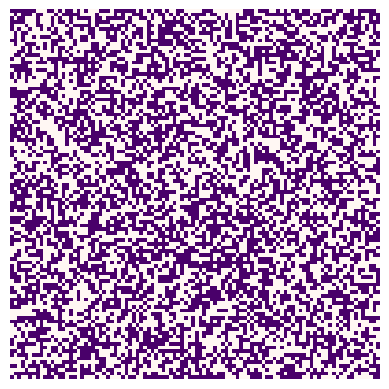

Generate this figure with matplotlib: (Note: this script raises an exception after producing the figure.)
import numpy as np
import matplotlib.pyplot as plt


# This function calculates the change_in_agreement
# Inputs: population, current row, current column, "external"
def calculate_agreement(population, row, col, external):

    # Finding the number of rows and columns from the population matrix
    n_rows, n_cols = population.shape

    # Finds the coordinates of the neighbours of a given position in the matrix
    neighbors = [(row - 1, col), (row + 1, col), (row, col - 1), (row, col + 1)]

    # Sets initial total_agreement to 0 for a given cell
    total_agreement = 0

    # Nested loop which calculates change_in_agreement
    for r, c in neighbors:
        if 0 <= r < n_rows and 0 <= c < n_cols:     # Ensures that neighbour is within bounds of grid (this is for positions on the edge of the grid)
            total_agreement += population[row, col] * population[r, c]  # Calculates agreement between current cell and one neighbour then sums it to total_agreement
    change_in_agreement = total_agreement + external * population[row, col]  # Calculates the change_in_agreement by summing the total_agreement with the external pull
    return change_in_agreement


# This function performs a single update of the model
def ising_step(population, alpha, external=0.0):
    n_rows, n_cols = population.shape
    row = np.random.randint(0, n_rows)
    col = np.random.randint(0, n_cols)

    agreement = calculate_agreement(population, row, col, external)

    # The code below results in random flips. if agreement < 0 a flip occurs
    # np.random.rand() generates a random float between 0 and 1. if the probability function is less than this value, a flip occurs
    if agreement < 0 or np.random.rand() < np.exp(-agreement / alpha):
        population[row, col] *= -1


# This function displays a plot of the model
def plot_ising(im, population):

    new_im = np.array([[255 if val == -1 else 1 for val in rows] for rows in population], dtype=np.int8)
    im.set_data(new_im)
    plt.pause(0.1)


def ising_main(population, alpha, external=0.0):

    fig = plt.figure()
    ax = fig.add_subplot(111)
    ax.set_axis_off()
    im = ax.imshow(population, interpolation='none', cmap='RdPu_r')

    # Iterating an update 100 times
    for frame in range(100):
        # Iterating single steps 1000 times to form an update
        for step in range(1000):
            ising_step(population, alpha, external)
        print('Step:', frame, end='\r')
        plot_ising(im, population)


# This function tests the calculate_agreement function
def test_ising():

    print("Testing calculate_agreement calculations")

    population = -np.ones((3, 3))
    assert (calculate_agreement(population, 1, 1, 0) == 4), "Test 1"
    print("Test 1 Complete")
    population[1, 1] = 1.
    assert (calculate_agreement(population, 1, 1, 0) == -4), "Test 2"
    print("Test 2 Complete")
    population[0, 1] = 1.
    assert (calculate_agreement(population, 1, 1, 0) == -2), "Test 3"
    print("Test 3 Complete")
    population[1, 0] = 1.
    assert (calculate_agreement(population, 1, 1, 0) == 0), "Test 4"
    print("Test 4 Complete")
    population[2, 1] = 1.
    assert (calculate_agreement(population, 1, 1, 0) == 2), "Test 5"
    print("Test 5 Complete")
    population[1, 2] = 1.
    assert (calculate_agreement(population, 1, 1, 0) == 4), "Test 6"
    print("Test 6 Complete")

    print("Testing external pull")
    population = -np.ones((3, 3))
    assert (calculate_agreement(population, 1, 1, 1) == 3), "Test 7"
    print("Test 7 Complete")
    assert (calculate_agreement(population, 1, 1, -1) == 5), "Test 8"
    print("Test 8 Complete")
    assert (calculate_agreement(population, 1, 1, -10) == 14), "Test 9"
    print("Test 9 Complete")
    assert (calculate_agreement(population, 1, 1, 10) == -6), "Test 10"
    print("Test 10 Complete")

    print("Tests passed")


# Running the code
# test_ising()

initial_population = np.random.choice([-1, 1], size=(100, 100))
ising_main(initial_population, alpha=0.01, external=0)
